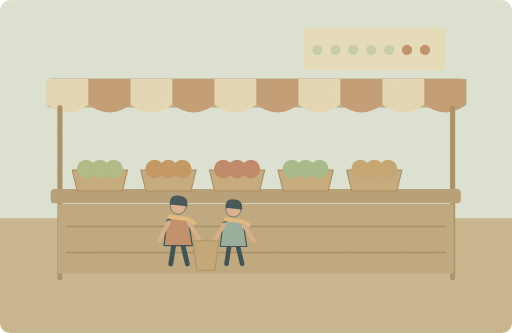
t = 0.00 s
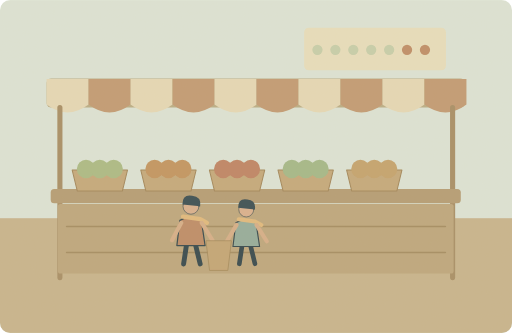
t = 1.25 s
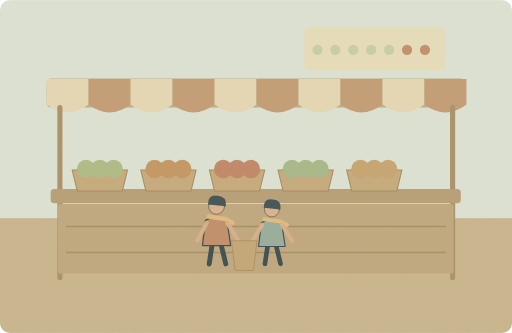
t = 3.75 s
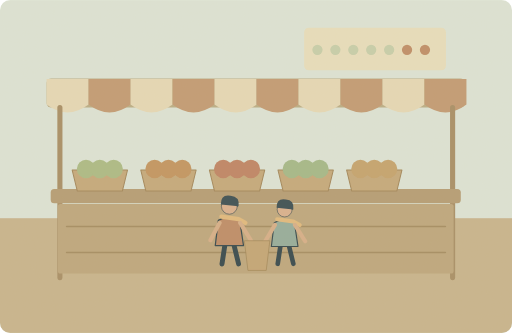
t = 5.00 s
t = 6.25 s: frame unchanged from t = 3.75 s, image omitted
t = 8.75 s: frame unchanged from t = 1.25 s, image omitted

The animated SVG that drew these frames (rendered in a browser with its animation timeline set to each time). Animation: 1 SMIL element (animateTransform=1); one cycle of 10.00 s, repeats indefinitely.

<svg xmlns="http://www.w3.org/2000/svg" width="1000" height="650" viewBox="0 0 1000 650" role="img" aria-labelledby="title desc"><title id="title">单词小故事</title><desc id="desc">We usually visit the farmers' market at the weekend.</desc><metadata>{"wordId": "weekend", "dailyExample": "We usually visit the farmers' market at the weekend.", "source": "https://github.com/go1app/word-atlas/blob/main/public/atlas/entries/2.json", "attribution": "Word Atlas contributors — CC BY 4.0", "license": "https://creativecommons.org/licenses/by/4.0/", "changes": "New original vector animation interpreting the daily example.", "durationSeconds": 10}</metadata><defs><clipPath id="frame"><rect width="1000" height="650" rx="20"/></clipPath><filter id="paper"><feTurbulence type="fractalNoise" baseFrequency=".74" numOctaves="3" stitchTiles="stitch"/><feColorMatrix type="saturate" values="0"/><feComponentTransfer><feFuncA type="linear" slope=".065"/></feComponentTransfer><feBlend in="SourceGraphic" mode="soft-light"/></filter><filter id="glow" x="-100%" y="-100%" width="300%" height="300%"><feGaussianBlur stdDeviation="8"/></filter></defs><g clip-path="url(#frame)"><rect x="0" y="0" width="1000" height="650" rx="0" fill="#dce5d8" /><rect x="0" y="426" width="1000" height="224" rx="0" fill="#c6b38b" /><rect x="91" y="153" width="817" height="57" rx="9" fill="#b9ac83" /><path d="M91 154h82v50q-41 31 -82 0Z" fill="#e6d9b6" stroke="none" stroke-width="2" stroke-linecap="round" stroke-linejoin="round" /><path d="M173 154h82v50q-41 31 -82 0Z" fill="#c09870" stroke="none" stroke-width="2" stroke-linecap="round" stroke-linejoin="round" /><path d="M255 154h82v50q-41 31 -82 0Z" fill="#e6d9b6" stroke="none" stroke-width="2" stroke-linecap="round" stroke-linejoin="round" /><path d="M337 154h82v50q-41 31 -82 0Z" fill="#c09870" stroke="none" stroke-width="2" stroke-linecap="round" stroke-linejoin="round" /><path d="M419 154h82v50q-41 31 -82 0Z" fill="#e6d9b6" stroke="none" stroke-width="2" stroke-linecap="round" stroke-linejoin="round" /><path d="M501 154h82v50q-41 31 -82 0Z" fill="#c09870" stroke="none" stroke-width="2" stroke-linecap="round" stroke-linejoin="round" /><path d="M583 154h82v50q-41 31 -82 0Z" fill="#e6d9b6" stroke="none" stroke-width="2" stroke-linecap="round" stroke-linejoin="round" /><path d="M665 154h82v50q-41 31 -82 0Z" fill="#c09870" stroke="none" stroke-width="2" stroke-linecap="round" stroke-linejoin="round" /><path d="M747 154h82v50q-41 31 -82 0Z" fill="#e6d9b6" stroke="none" stroke-width="2" stroke-linecap="round" stroke-linejoin="round" /><path d="M829 154h82v50q-41 31 -82 0Z" fill="#c09870" stroke="none" stroke-width="2" stroke-linecap="round" stroke-linejoin="round" /><path d="M117 210V542M884 210V542" fill="none" stroke="#a58b62" stroke-width="10" stroke-linecap="round" stroke-linejoin="round" /><rect x="99" y="369" width="801" height="28" rx="7" fill="#b39a72" /><rect x="113" y="398" width="773" height="136" rx="5" fill="#bca57b" /><path d="M130 442H870M130 493H870" fill="none" stroke="#a1895e" stroke-width="3" stroke-linecap="round" stroke-linejoin="round" /><path d="M141 332H249L239 373H151Z" fill="#c3a779" stroke="#9f8356" stroke-width="2" stroke-linecap="round" stroke-linejoin="round" /><circle cx="168" cy="330" r="18" fill="#a9ba83" /><circle cx="195" cy="330" r="18" fill="#a9ba83" /><circle cx="222" cy="330" r="18" fill="#a9ba83" /><path d="M275 332H383L373 373H285Z" fill="#c3a779" stroke="#9f8356" stroke-width="2" stroke-linecap="round" stroke-linejoin="round" /><circle cx="302" cy="330" r="18" fill="#c1925d" /><circle cx="329" cy="330" r="18" fill="#c1925d" /><circle cx="356" cy="330" r="18" fill="#c1925d" /><path d="M409 332H517L507 373H419Z" fill="#c3a779" stroke="#9f8356" stroke-width="2" stroke-linecap="round" stroke-linejoin="round" /><circle cx="436" cy="330" r="18" fill="#bd8161" /><circle cx="463" cy="330" r="18" fill="#bd8161" /><circle cx="490" cy="330" r="18" fill="#bd8161" /><path d="M543 332H651L641 373H553Z" fill="#c3a779" stroke="#9f8356" stroke-width="2" stroke-linecap="round" stroke-linejoin="round" /><circle cx="570" cy="330" r="18" fill="#a1b786" /><circle cx="597" cy="330" r="18" fill="#a1b786" /><circle cx="624" cy="330" r="18" fill="#a1b786" /><path d="M677 332H785L775 373H687Z" fill="#c3a779" stroke="#9f8356" stroke-width="2" stroke-linecap="round" stroke-linejoin="round" /><circle cx="704" cy="330" r="18" fill="#c3a16b" /><circle cx="731" cy="330" r="18" fill="#c3a16b" /><circle cx="758" cy="330" r="18" fill="#c3a16b" /><rect x="594" y="54" width="277" height="83" rx="9" fill="#e8dfbd" /><circle cx="620" cy="97" r="10" fill="#c5ceaa" /><circle cx="655" cy="97" r="10" fill="#c5ceaa" /><circle cx="690" cy="97" r="10" fill="#c5ceaa" /><circle cx="725" cy="97" r="10" fill="#c5ceaa" /><circle cx="760" cy="97" r="10" fill="#c5ceaa" /><circle cx="795" cy="97" r="10" fill="#bd8a64" /><circle cx="830" cy="97" r="10" fill="#bd8a64" /><g><animateTransform attributeName="transform" type="translate" values="-50 0;50 0;-50 0" keyTimes="0;.5;1" dur="10s" repeatCount="indefinite"/><g transform="translate(398 441) scale(1.2)" stroke="#2c4148" stroke-linecap="round" stroke-linejoin="round"><path d="M-7 29L-12 62M7 29L15 62" fill="none" stroke="#2c4148" stroke-width="8" stroke-linecap="round" stroke-linejoin="round" /><path d="M-18 -9Q0 -20 17 -8L23 32H-23Z" fill="#bc8963" stroke="#2c4148" stroke-width="2" stroke-linecap="round" stroke-linejoin="round" /><circle cx="0" cy="-32" r="13" fill="#d9af8c" /><path d="M-14 -35Q-14 -52 2 -49Q17 -48 15 -32Z" fill="#32474e" stroke="none" stroke-width="2" stroke-linecap="round" stroke-linejoin="round" /><path d="M-13 -15L15 -11 26 -5" fill="none" stroke="#e1b97b" stroke-width="7" stroke-linecap="round" stroke-linejoin="round" /></g><g transform="translate(506 445) scale(1.13)" stroke="#2c4148" stroke-linecap="round" stroke-linejoin="round"><path d="M-7 29L-12 62M7 29L15 62" fill="none" stroke="#2c4148" stroke-width="8" stroke-linecap="round" stroke-linejoin="round" /><path d="M-18 -9Q0 -20 17 -8L23 32H-23Z" fill="#91aa9a" stroke="#2c4148" stroke-width="2" stroke-linecap="round" stroke-linejoin="round" /><circle cx="0" cy="-32" r="13" fill="#d9af8c" /><path d="M-14 -35Q-14 -52 2 -49Q17 -48 15 -32Z" fill="#32474e" stroke="none" stroke-width="2" stroke-linecap="round" stroke-linejoin="round" /><path d="M-13 -15L15 -11 26 -5" fill="none" stroke="#e1b97b" stroke-width="7" stroke-linecap="round" stroke-linejoin="round" /></g><path d="M379 435L361 469M419 435L440 469M487 439L468 471M526 439L546 471" fill="none" stroke="#d6ad86" stroke-width="8" stroke-linecap="round" stroke-linejoin="round" /><path d="M428 470H477L470 528H435Z" fill="#c2a373" stroke="#a08454" stroke-width="1.5" stroke-linecap="round" stroke-linejoin="round" /></g><rect width="1000" height="650" fill="#ddc8a0" opacity=".14" filter="url(#paper)" pointer-events="none"/></g></svg>
